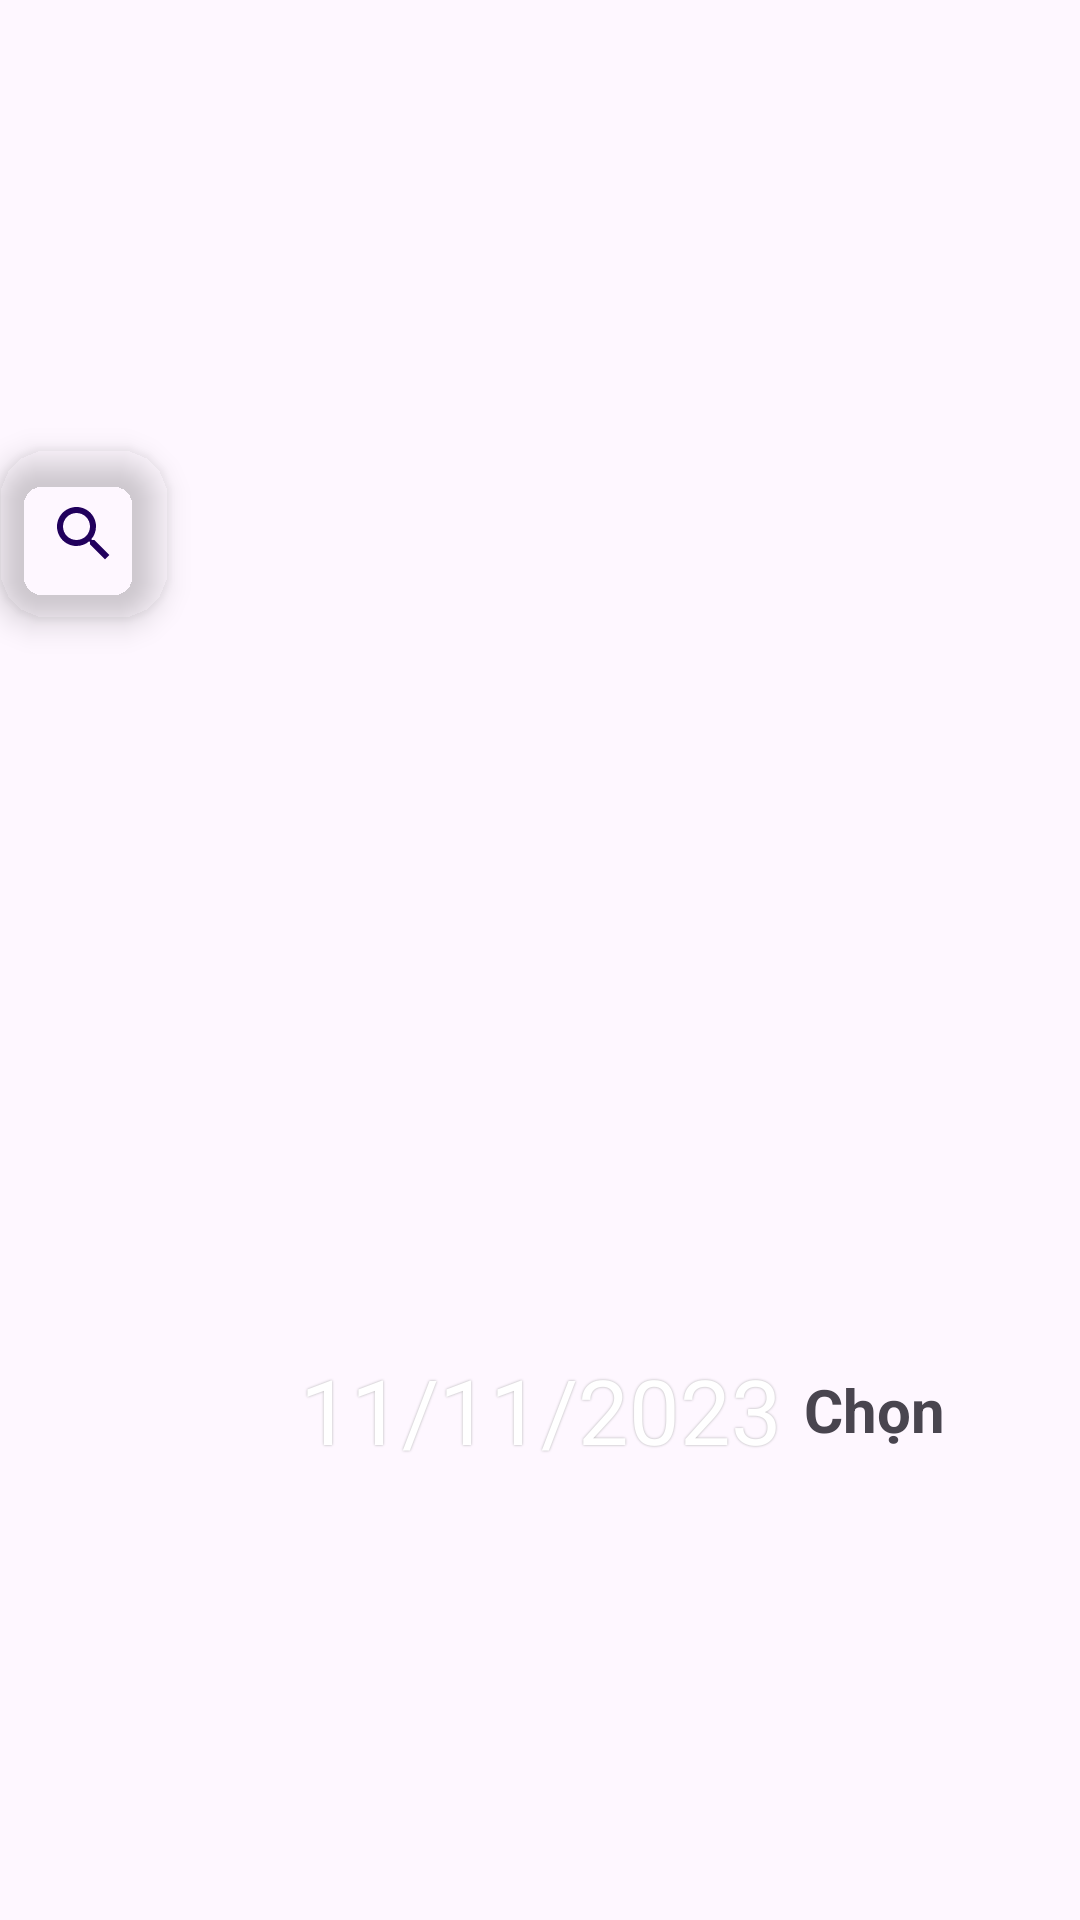

This screen was rendered from an Android layout file. Write that file and the resources it references.
<!-- AndroidManifest.xml: application theme Theme.Project_Album -->
<!-- res/layout/view_heading.xml -->
<?xml version="1.0" encoding="utf-8"?>
<RelativeLayout
    xmlns:app="http://schemas.android.com/apk/res-auto"
    xmlns:tools="http://schemas.android.com/tools"
    xmlns:android="http://schemas.android.com/apk/res/android"
    android:id="@+id/rl1"
    android:layout_width="match_parent"
    android:layout_height="wrap_content"
    android:layout_marginHorizontal="10dp"
    app:layout_constraintTop_toTopOf="parent"
    android:gravity="center_vertical">

    <com.google.android.material.floatingactionbutton.FloatingActionButton
        android:layout_width="wrap_content"
        android:layout_height="wrap_content"
        android:src="@drawable/search_icon"
        android:id="@+id/search_button"
        android:backgroundTint="@android:color/transparent"
        app:borderWidth="0dp"
        android:tint="@color/dark_blue"
        />
    <TextView
        android:id="@+id/tv_choose"
        android:layout_width="wrap_content"
        android:layout_height="wrap_content"
        android:layout_toStartOf="@id/btn_many"
        android:layout_centerVertical="true"
        android:text="Chọn"
        android:layout_marginRight="5dp"
        android:textColor="@color/textview_form"
        android:textSize="20dp"
        android:textStyle="bold"/>

    <TextView
        android:id="@+id/tv_info"
        android:layout_width="200dp"
        android:layout_height="wrap_content"
        android:layout_centerVertical="true"
        android:layout_marginStart="44dp"
        android:layout_toStartOf="@+id/tv_choose"
        android:layout_toEndOf="@+id/search_button"
        android:text="11/11/2023"
        android:textColor="@color/white"
        android:textSize="30dp"
        android:shadowColor="@android:color/darker_gray"
        android:shadowRadius="1.5"
        android:shadowDx="0"
        android:shadowDy="0"
        android:typeface="sans" />
    <Button
        android:id="@+id/btn_many"
        android:layout_width="40dp"
        android:layout_height="40dp"
        android:layout_alignParentRight="true"
        android:backgroundTint="@color/white"
        android:layout_marginTop="5dp"
        android:drawableTop="@drawable/more"
        android:gravity="center"
        android:background="@drawable/circle_background"
        android:paddingTop="10dp"
        />
</RelativeLayout>
<!-- resources referenced by this layout -->
<resources>
  <color name="dark_blue">#B22752EF</color>
  <color name="white">#FFFFFFFF</color>
  <!-- drawable search_icon (drawable) -->
  <vector android:height="24dp" android:tint="#B22752EF"
      android:viewportHeight="24" android:viewportWidth="24"
      android:width="24dp" xmlns:android="http://schemas.android.com/apk/res/android">
      <path android:fillColor="@android:color/white" android:pathData="M15.5,14h-0.79l-0.28,-0.27C15.41,12.59 16,11.11 16,9.5 16,5.91 13.09,3 9.5,3S3,5.91 3,9.5 5.91,16 9.5,16c1.61,0 3.09,-0.59 4.23,-1.57l0.27,0.28v0.79l5,4.99L20.49,19l-4.99,-5zM9.5,14C7.01,14 5,11.99 5,9.5S7.01,5 9.5,5 14,7.01 14,9.5 11.99,14 9.5,14z"/>
  </vector>
  <style name="Theme.Project_Album" parent="Base.Theme.Project_Album" />
  <style name="Base.Theme.Project_Album" parent="Theme.Material3.DayNight.NoActionBar">
          
          
      </style>
</resources>
